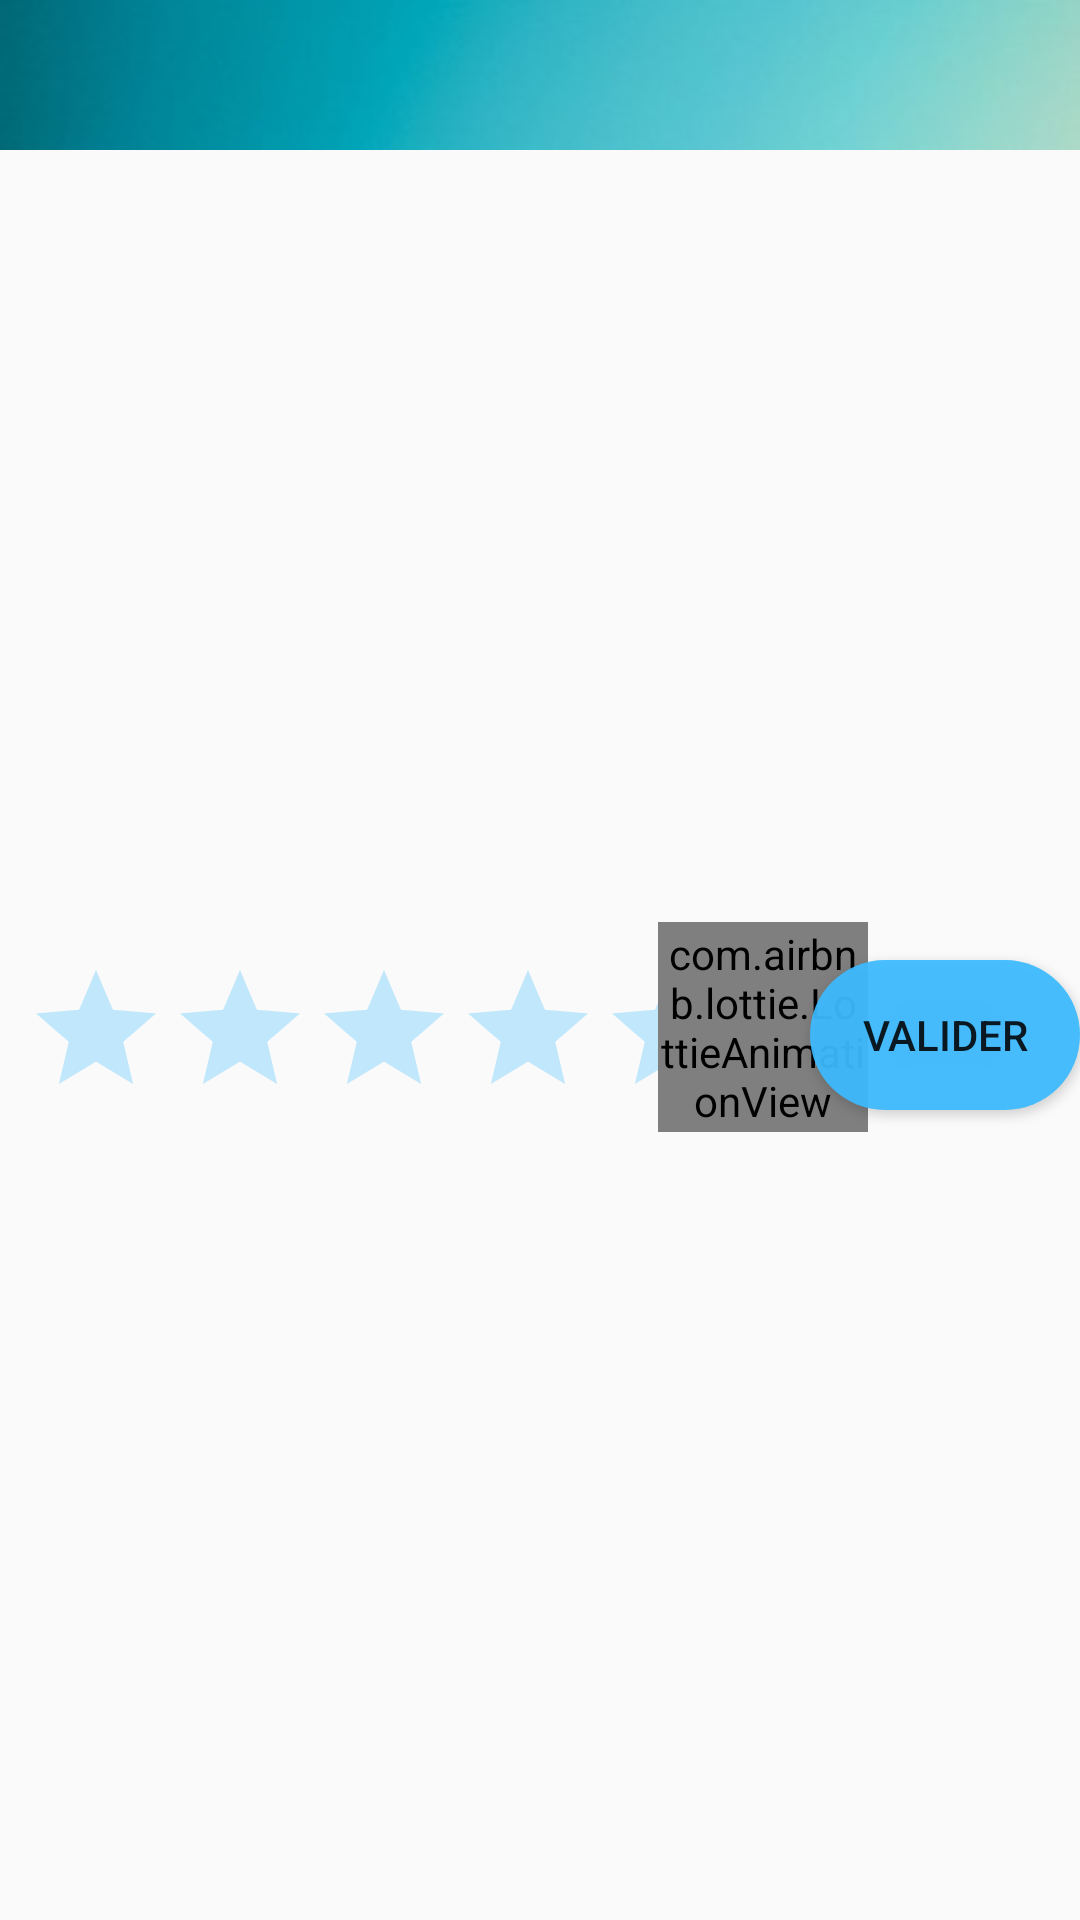

This screen was rendered from an Android layout file. Write that file and the resources it references.
<!-- AndroidManifest.xml: application theme AppTheme -->
<!-- res/layout/fragment_oeuvre_info.xml -->
<?xml version="1.0" encoding="utf-8"?>
<ScrollView
        xmlns:android="http://schemas.android.com/apk/res/android"
        xmlns:app="http://schemas.android.com/apk/res-auto"
        xmlns:tools="http://schemas.android.com/tools"
        android:layout_width="match_parent"
        android:layout_height="match_parent"
>
    <androidx.constraintlayout.widget.ConstraintLayout
            tools:context=".fragments.OeuvreInfoFragment"
            android:layout_width="match_parent"
            android:layout_height="match_parent">
        <RatingBar
                android:id="@+id/notation"
                android:layout_width="wrap_content"
                android:layout_height="wrap_content"
                android:max="5"
                android:maxHeight="50dp"
                android:minHeight="28dp"
                android:numStars="5"
                android:rating="0.0"
                android:stepSize="1.0"
                android:scrollbarStyle="insideOverlay"
                android:theme="@style/RatingBar"
                android:layout_marginStart="8dp"
                app:layout_constraintStart_toStartOf="parent"
                app:layout_constraintTop_toBottomOf="@+id/photoconstraintOeuvre"
                android:layout_marginTop="20dp"/>

        <com.airbnb.lottie.LottieAnimationView
                android:id="@+id/animation_validation"
                android:layout_width="70dp"
                android:layout_height="70dp"
                app:lottie_autoPlay="false"
                app:lottie_loop="false"
                app:lottie_rawRes="@raw/validationanim"
                android:layout_marginEnd="8dp"
                app:layout_constraintEnd_toStartOf="@+id/btnRating"
                app:layout_constraintStart_toEndOf="@+id/notation"
                android:layout_marginStart="8dp"
                app:layout_constraintHorizontal_bias="0.578"
                android:layout_marginTop="8dp"
                app:layout_constraintTop_toBottomOf="@+id/photoconstraintOeuvre"/>

        <Button android:id="@+id/btnRating"
                android:layout_width="90dp"
                android:layout_height="50dp"
                android:layout_marginTop="16dp"
                android:layout_marginBottom="8dp"
                android:background="@drawable/roundbutton"
                android:backgroundTint="?attr/colorPrimary"
                android:text="Valider"
                app:layout_constraintBottom_toTopOf="@+id/infoOeuvreExposition"
                app:layout_constraintEnd_toEndOf="parent"
                app:layout_constraintTop_toBottomOf="@+id/photoconstraintOeuvre"/>


        <androidx.constraintlayout.widget.ConstraintLayout
                android:layout_width="0dp"
                android:layout_height="50dp"
                android:id="@+id/frameLayout2"
                app:layout_constraintEnd_toEndOf="parent"
                app:layout_constraintStart_toStartOf="parent"
                app:layout_constraintTop_toTopOf="parent"
                android:background="@drawable/navigation_bg">

            <ImageView
                    android:src="@drawable/ic_keyboard_backspace_black_24dp"
                    android:layout_width="48dp"
                    android:layout_height="49dp"
                    android:id="@+id/OeuvreBackToList"
                    android:scaleType="centerCrop"
                    app:layout_constraintTop_toTopOf="parent"
                    app:layout_constraintStart_toStartOf="parent"
            />
        </androidx.constraintlayout.widget.ConstraintLayout>

        <TextView
                android:layout_width="0dp"
                android:layout_height="wrap_content"
                android:id="@+id/infoOeuvreName"
                android:textColor="@color/colorNoir"
                android:textSize="24sp"
                android:layout_marginEnd="8dp"
                app:layout_constraintEnd_toEndOf="parent"
                android:layout_marginStart="8dp"
                app:layout_constraintStart_toStartOf="parent"
                android:fontFamily="cursive"
                android:textStyle="bold"
                android:textAllCaps="true"
                app:layout_constraintHorizontal_bias="0.0"
                android:textAlignment="center"
                android:layout_marginTop="8dp"
                app:layout_constraintTop_toBottomOf="@+id/frameLayout2"/>
        <androidx.constraintlayout.widget.ConstraintLayout
                android:layout_width="match_parent"
                android:layout_height="200dp"
                android:id="@+id/photoconstraintOeuvre"
                android:layout_marginTop="8dp"
                app:layout_constraintTop_toBottomOf="@+id/infoOeuvreName"
                app:layout_constraintStart_toStartOf="parent"
                android:layout_marginStart="8dp"
                app:layout_constraintEnd_toEndOf="parent"
                android:layout_marginEnd="8dp">

            <ImageView
                    android:layout_width="0dp"
                    android:layout_height="220dp"
                    android:id="@+id/PhotoOeuvre"
                    app:layout_constraintStart_toStartOf="parent"
                    app:layout_constraintEnd_toEndOf="parent"
                    app:layout_constraintTop_toTopOf="parent"
                    app:layout_constraintBottom_toBottomOf="parent"/>
        </androidx.constraintlayout.widget.ConstraintLayout>
        <TextView
                android:layout_width="0dp"
                android:layout_height="wrap_content"
                android:id="@+id/infoOeuvreExposition"
                app:layout_constraintStart_toStartOf="parent"
                android:layout_marginStart="8dp"
                android:textSize="18sp"
                android:textColor="@color/colorNoir"
                android:textAlignment="viewStart"
                android:layout_marginEnd="8dp"
                app:layout_constraintEnd_toEndOf="parent"
                app:layout_constraintHorizontal_bias="1.0"
                app:layout_constraintTop_toBottomOf="@+id/notation"
                android:layout_marginTop="15dp"/>
        <TextView
                android:layout_width="0dp"
                android:layout_height="wrap_content"
                android:id="@+id/infoOeuvrepropriétaire"
                android:textSize="18sp"
                android:textColor="@color/colorNoir"
                android:layout_marginEnd="8dp"
                app:layout_constraintEnd_toEndOf="parent"
                android:textAlignment="viewStart"
                android:layout_marginTop="8dp"
                app:layout_constraintTop_toBottomOf="@+id/infoOeuvreExposition"
                android:layout_marginStart="8dp"
                app:layout_constraintStart_toStartOf="parent"/>
        <TextView
                android:layout_width="0dp"
                android:layout_height="wrap_content"
                android:id="@+id/infoOeuvreType"
                app:layout_constraintStart_toStartOf="parent"
                android:layout_marginStart="8dp"
                android:textSize="18sp"
                android:textAlignment="viewStart"
                android:textColor="@color/colorNoir"
                android:layout_marginTop="8dp"
                app:layout_constraintTop_toBottomOf="@+id/infoOeuvrepropriétaire"
                android:layout_marginEnd="8dp"
                app:layout_constraintEnd_toEndOf="parent"/>
        <TextView
                android:layout_width="0dp"
                android:layout_height="wrap_content"
                android:id="@+id/infoNomAuteurOeuvre"
                app:layout_constraintEnd_toEndOf="parent"
                android:layout_marginEnd="8dp"
                android:textSize="18sp"
                android:textAlignment="viewStart"
                android:textColor="@color/colorNoir"
                android:layout_marginTop="8dp"
                app:layout_constraintTop_toBottomOf="@+id/infoOeuvreType"
                android:layout_marginStart="8dp"
                app:layout_constraintStart_toStartOf="parent"/>
        <TextView
                android:layout_width="0dp"
                android:layout_height="wrap_content"
                android:id="@+id/infoOeuvreDescription"
                app:layout_constraintStart_toStartOf="parent"
                app:layout_constraintEnd_toEndOf="parent"
                android:layout_marginStart="8dp"
                android:layout_marginEnd="8dp"
                android:textAlignment="viewStart"
                android:textSize="18sp"
                android:textColor="@color/colorNoir"
                android:layout_marginTop="8dp"
                app:layout_constraintTop_toBottomOf="@+id/infoNomAuteurOeuvre"/>


        <TextView
                android:layout_width="0dp"
                android:layout_height="28dp"
                android:id="@+id/infoOeuvreDateDebut"
                app:layout_constraintStart_toStartOf="parent"
                app:layout_constraintEnd_toEndOf="parent"
                android:layout_marginStart="8dp"
                android:layout_marginEnd="8dp"
                android:textAlignment="viewStart"
                android:textSize="18sp"
                android:textColor="@color/colorNoir"
                app:layout_constraintHorizontal_bias="0.0"
                android:layout_marginTop="8dp"
                app:layout_constraintTop_toBottomOf="@+id/infoOeuvreDescription"/>
        <TextView
                android:layout_width="0dp"
                android:layout_height="wrap_content"
                android:id="@+id/infoOeuvreDateFin"
                app:layout_constraintStart_toStartOf="parent"
                app:layout_constraintEnd_toEndOf="parent"
                android:layout_marginStart="8dp"
                android:layout_marginEnd="8dp"
                android:textAlignment="viewStart"
                android:textSize="18sp"
                android:textColor="@color/colorNoir"
                app:layout_constraintHorizontal_bias="0.0"
                android:layout_marginTop="8dp"
                app:layout_constraintTop_toBottomOf="@+id/infoOeuvreDateDebut"/>
        <TextView
                android:layout_width="0dp"
                android:layout_height="wrap_content"
                android:id="@+id/urlWikipedia"
                app:layout_constraintStart_toStartOf="parent"
                app:layout_constraintEnd_toEndOf="parent"
                android:layout_marginStart="8dp"
                android:layout_marginEnd="8dp"
                android:textAlignment="viewStart"
                android:textSize="18sp"
                android:textColor="@color/colorNoir"
                app:layout_constraintHorizontal_bias="0.0"
                android:layout_marginTop="8dp"
                app:layout_constraintTop_toBottomOf="@+id/infoOeuvreDateFin"/>
        <ImageView android:layout_width="match_parent"
                   android:layout_height="wrap_content"
                   android:id="@+id/img"
                   app:layout_constraintTop_toTopOf="parent"/>
    </androidx.constraintlayout.widget.ConstraintLayout>


</ScrollView>
<!-- resources referenced by this layout -->
<resources>
  <color name="colorNoir">#000000</color>
  <!-- drawable navigation_bg: jpg bitmap (drawable, 2401 bytes) -->
  <!-- drawable roundbutton (drawable) -->
  <?xml version="1.0" encoding="utf-8"?>
  <shape xmlns:android="http://schemas.android.com/apk/res/android"
         android:shape="rectangle">
      <solid android:color="#eeffffff"/>
      <corners android:bottomRightRadius="25dp"
               android:bottomLeftRadius="25dp"
               android:topRightRadius="25dp"
               android:topLeftRadius="25dp"/>
  </shape>
  <style name="RatingBar" parent="Theme.AppCompat">
          <item name="colorControlNormal">@color/colorPrimary</item>
          <item name="colorControlActivated">@color/colorPrimaryDark</item>
      </style>
  <style name="AppTheme" parent="Theme.AppCompat.Light.DarkActionBar">
          
          <item name="colorPrimary">@color/colorPrimary</item>
          <item name="colorPrimaryDark">@color/colorPrimaryDark</item>
          <item name="colorAccent">@color/colorAccent</item>
          <item name="windowActionBar">false</item>
          <item name="windowNoTitle">true</item>
          <item name="android:windowFullscreen">true</item>
      </style>
  <color name="colorPrimary">#3DBBFF</color>
  <color name="colorPrimaryDark">#197DB3</color>
  <color name="colorAccent">#FFAA3D</color>
</resources>
